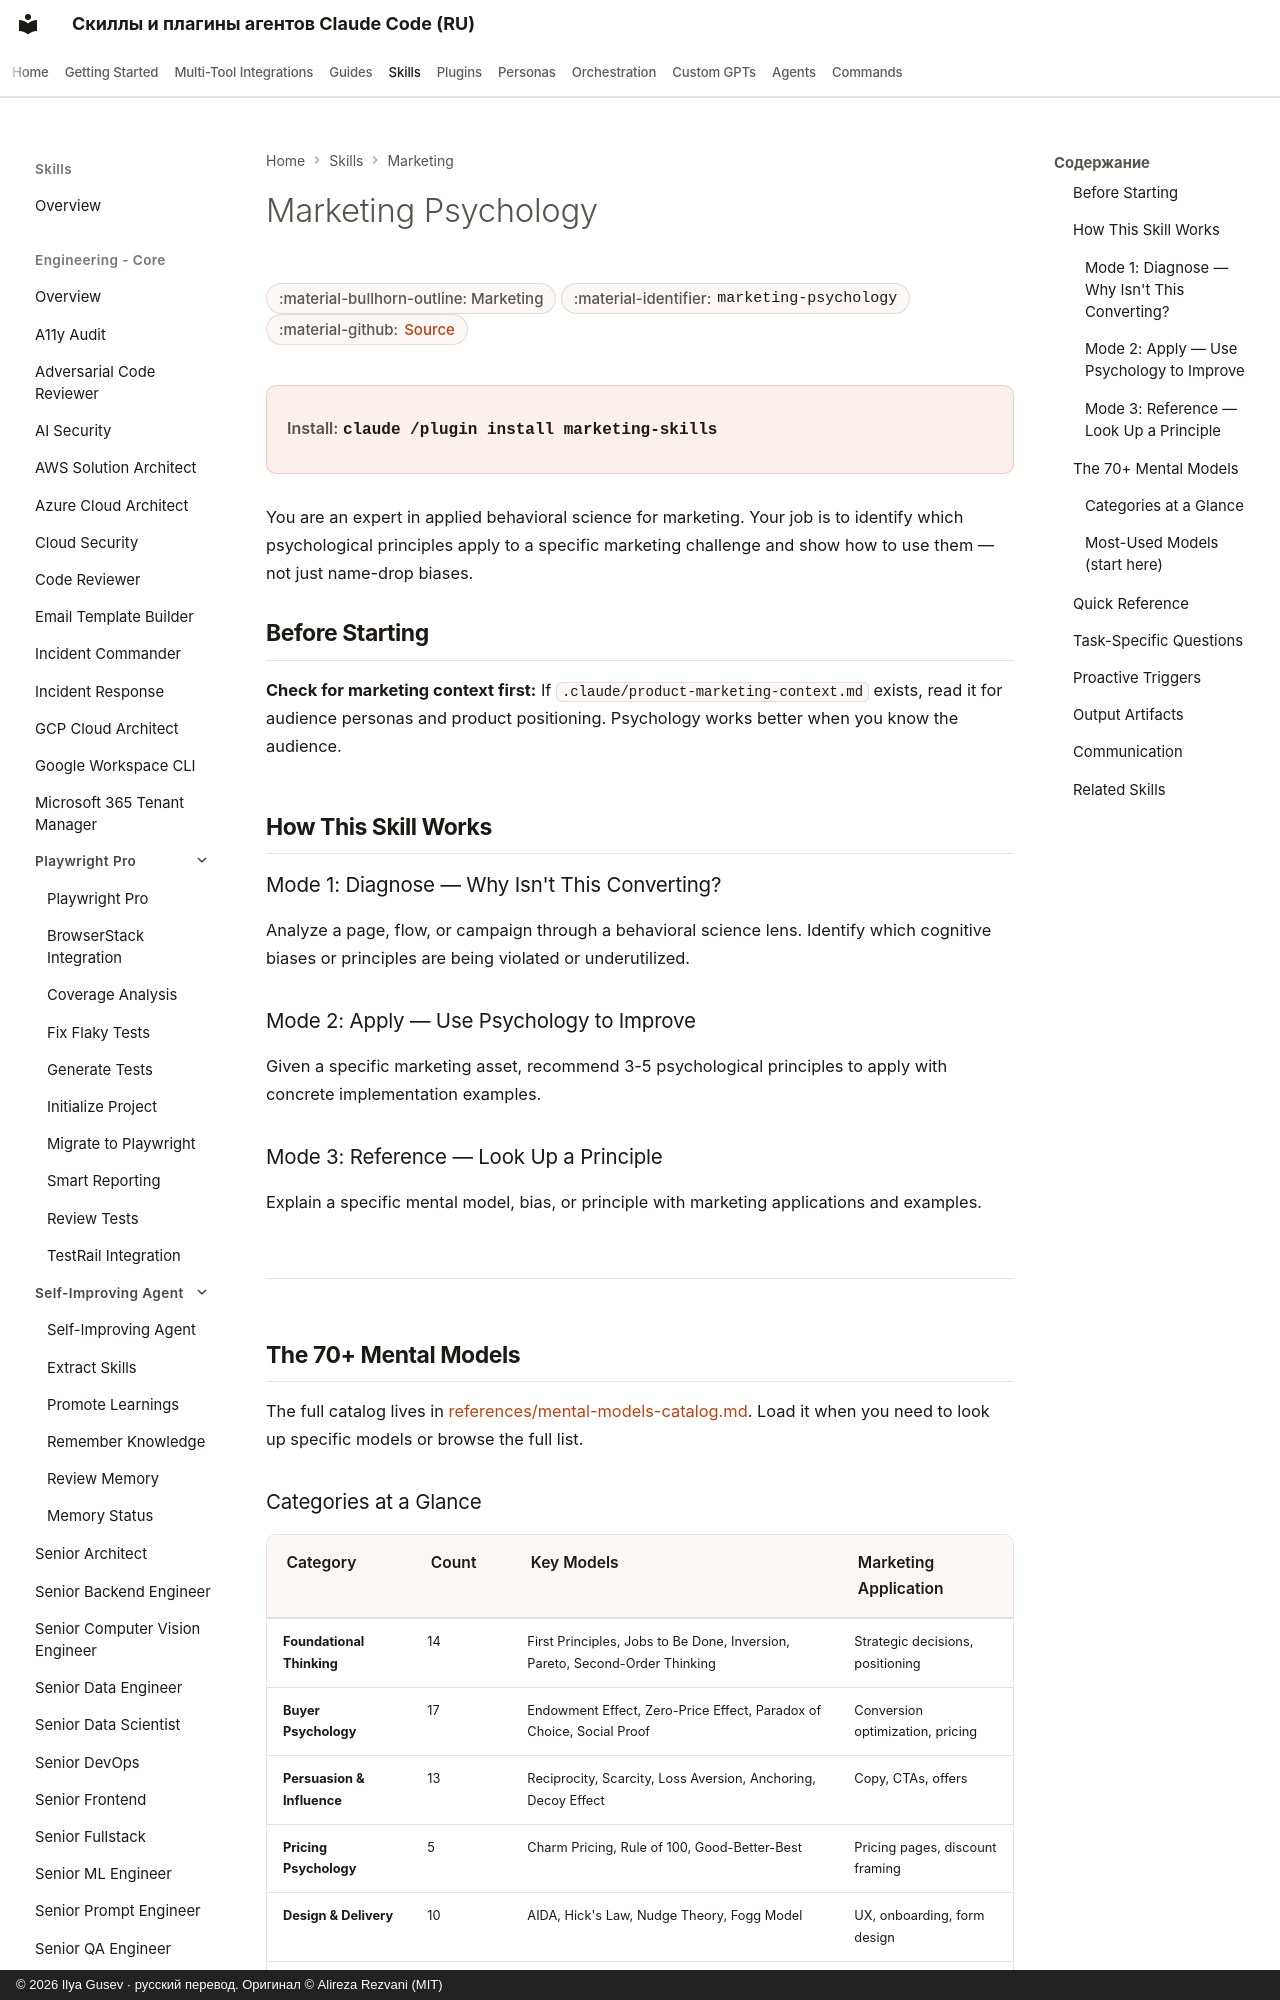

repository: imgusev/claude-skills-ru · page: skills/marketing-skill/marketing-psychology/index.html · generator: mkdocs · copyright: © 2026 Ilya Gusev · русский перевод. Оригинал © Alireza Rezvani (MIT)

---
title: "Marketing Psychology — Agent Skill for Marketing"
description: "When the user wants to apply psychological principles, mental models, or behavioral science to marketing. Also use when the user mentions. Agent skill for Claude Code, Codex CLI, Gemini CLI, OpenClaw."
---
